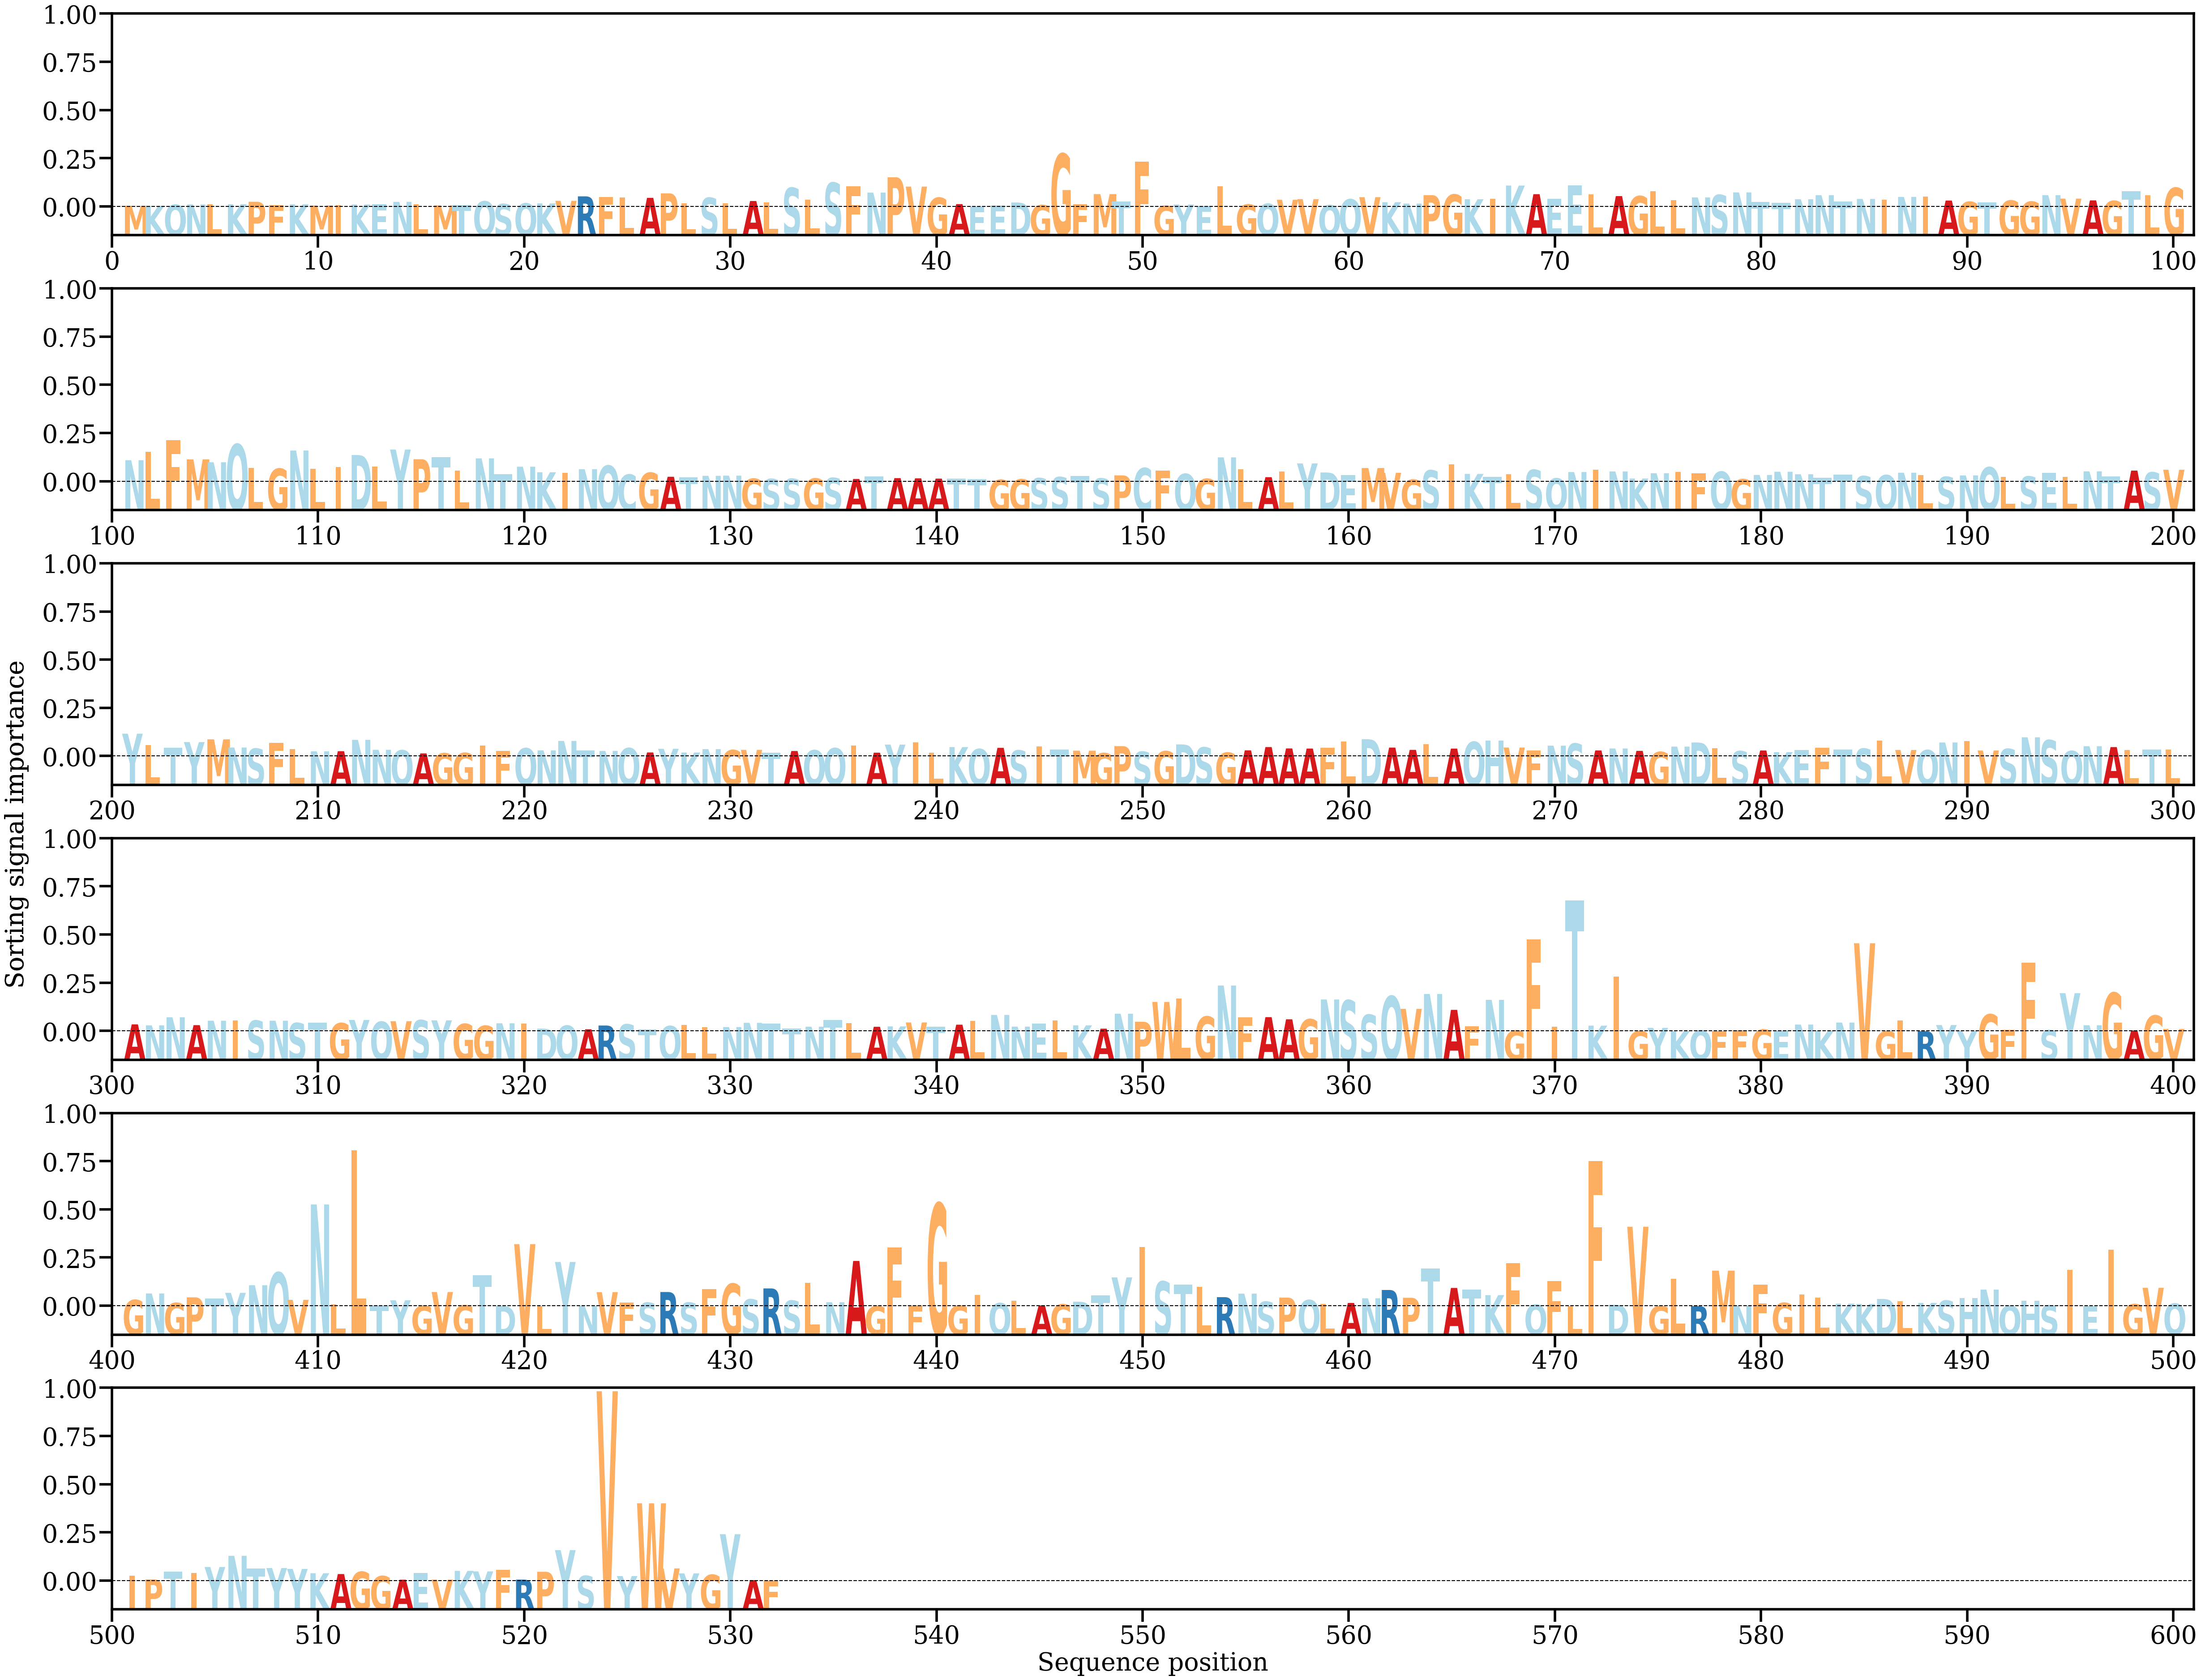

Source data for this figure (header and first rows):
AA, Alpha
M, [0.00015597]
K, [0.00014857]
Q, [0.00032215]
N, [0.00036599]
L, [0.00040439]
K, [0.00039737]
P, [0.00077225]
F, [0.00025596]
K, [0.00038302]
M, [0.00020509]
I, [0.000249]
K, [0.00035819]
E, [0.00037285]
N, [0.00076178]
L, [0.00038095]
M, [0.00022211]
T, [0.00024571]
Q, [0.00084017]
S, [0.00043314]
Q, [0.00052229]
K, [0.00052277]
V, [0.00091921]
R, [0.0016051]
F, [0.00151526]
L, [0.00143841]
A, [0.00137541]
P, [0.00206917]
L, [0.00051189]
S, [0.00138743]
L, [0.00054434]
A, [0.0008913]
L, [0.00066205]
S, [0.00291101]
L, [0.00106507]
S, [0.00369086]
F, [0.00311981]
N, [0.00217793]
P, [0.0045315]
V, [0.00309807]
G, [0.00139228]
A, [0.000418]
E, [6.54782e-05]
E, [0.00018344]
D, [0.00066089]
G, [0.00026039]
G, [0.00812022]
F, [0.00042]
M, [0.00194866]
T, [0.00082544]
F, [0.00695786]
G, [0.00014797]
Y, [0.00035162]
E, [0.0001441]
L, [0.00315808]
G, [0.00035991]
Q, [0.00045697]
V, [0.00107797]
V, [0.00118251]
Q, [0.00024847]
Q, [0.00114974]
... 472 more rows
